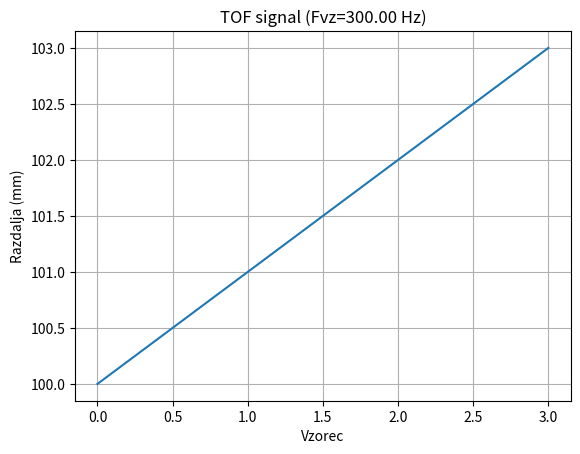
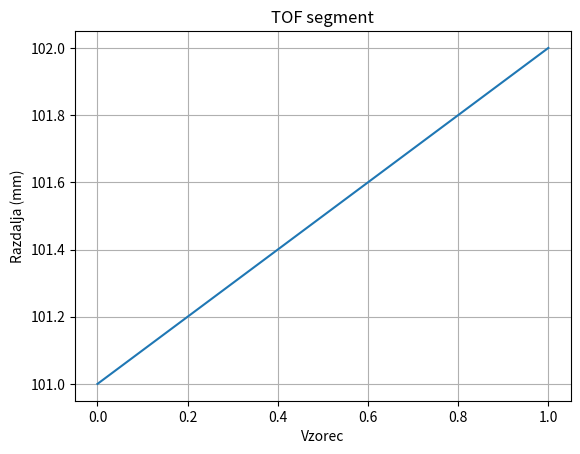

These charts were generated, in order, by the following Python code:
import matplotlib.pyplot as plt
import numpy as np

def prikazi_signal(signal, naslov="", startInd=None, endInd=None):

    # Lahko imamo samo del signala
    if startInd is not None and endInd is not None:
        signal = signal[startInd:endInd]

    plt.figure()

    # signal je Nx1, zeto vzamemo prvi stolpec
    plt.plot(signal[:, 0])

    plt.title(naslov)
    plt.xlabel("Vzorec")
    plt.ylabel("Razdalja (mm)")

    plt.grid()

    plt.show()

def sestavi_podatke(seznam_paketov):
    vsi_vzorci = []
    casi = []

    for paket in seznam_paketov:

        # zato ker imamo samo TOF
        if paket.id != 5:
            continue

        # seznam razdalj
        for vrednost in paket.data:
            vsi_vzorci.append([vrednost])   # dobimo Nx1 matriko
            casi.append(paket.ts)

    signal = np.array(vsi_vzorci)

    # izračun vzorčevalne frekvence
    if len(casi) > 1:
        T = np.diff(casi)
        Tavg = np.mean(T)
        Fvz = 1.0 / Tavg
    else:
        Fvz = 0

    return Fvz, signal

if __name__ == "__main__":
    class Paket:
        def __init__(self, id, ts, data):
            self.id = id
            self.ts = ts
            self.data = data

    paketi = [
        Paket(5, 0.0, [100, 101]),
        Paket(5, 0.01, [102, 103]),
    ]

    Fvz, signal = sestavi_podatke(paketi)

    print("Fvz:", Fvz)
    print(signal)

    # GRAF 1 (cel signal)
    prikazi_signal(signal, f"TOF signal (Fvz={Fvz:.2f} Hz)")

    # GRAF 2 (del signala)
    prikazi_signal(signal, "TOF segment", 1, 3)
    
    
